Labelled photos from "datasets", an image-classification folder in fabianosf/vetsystem. The possible labels are: alergia, dermatite, ferida, infeccao bacteriana, micose, sarna, saudavel, tumor.

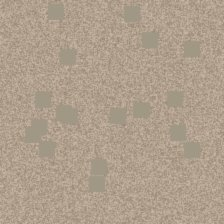
Label: sarna

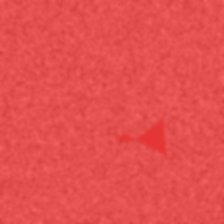
Label: ferida

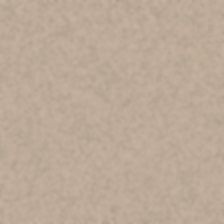
Label: saudavel

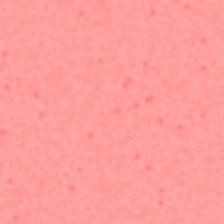
Label: alergia

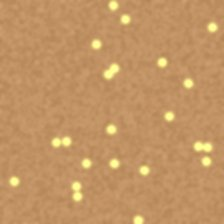
Label: infeccao bacteriana

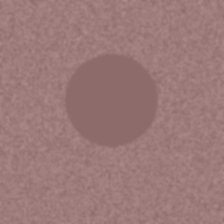
Label: tumor
